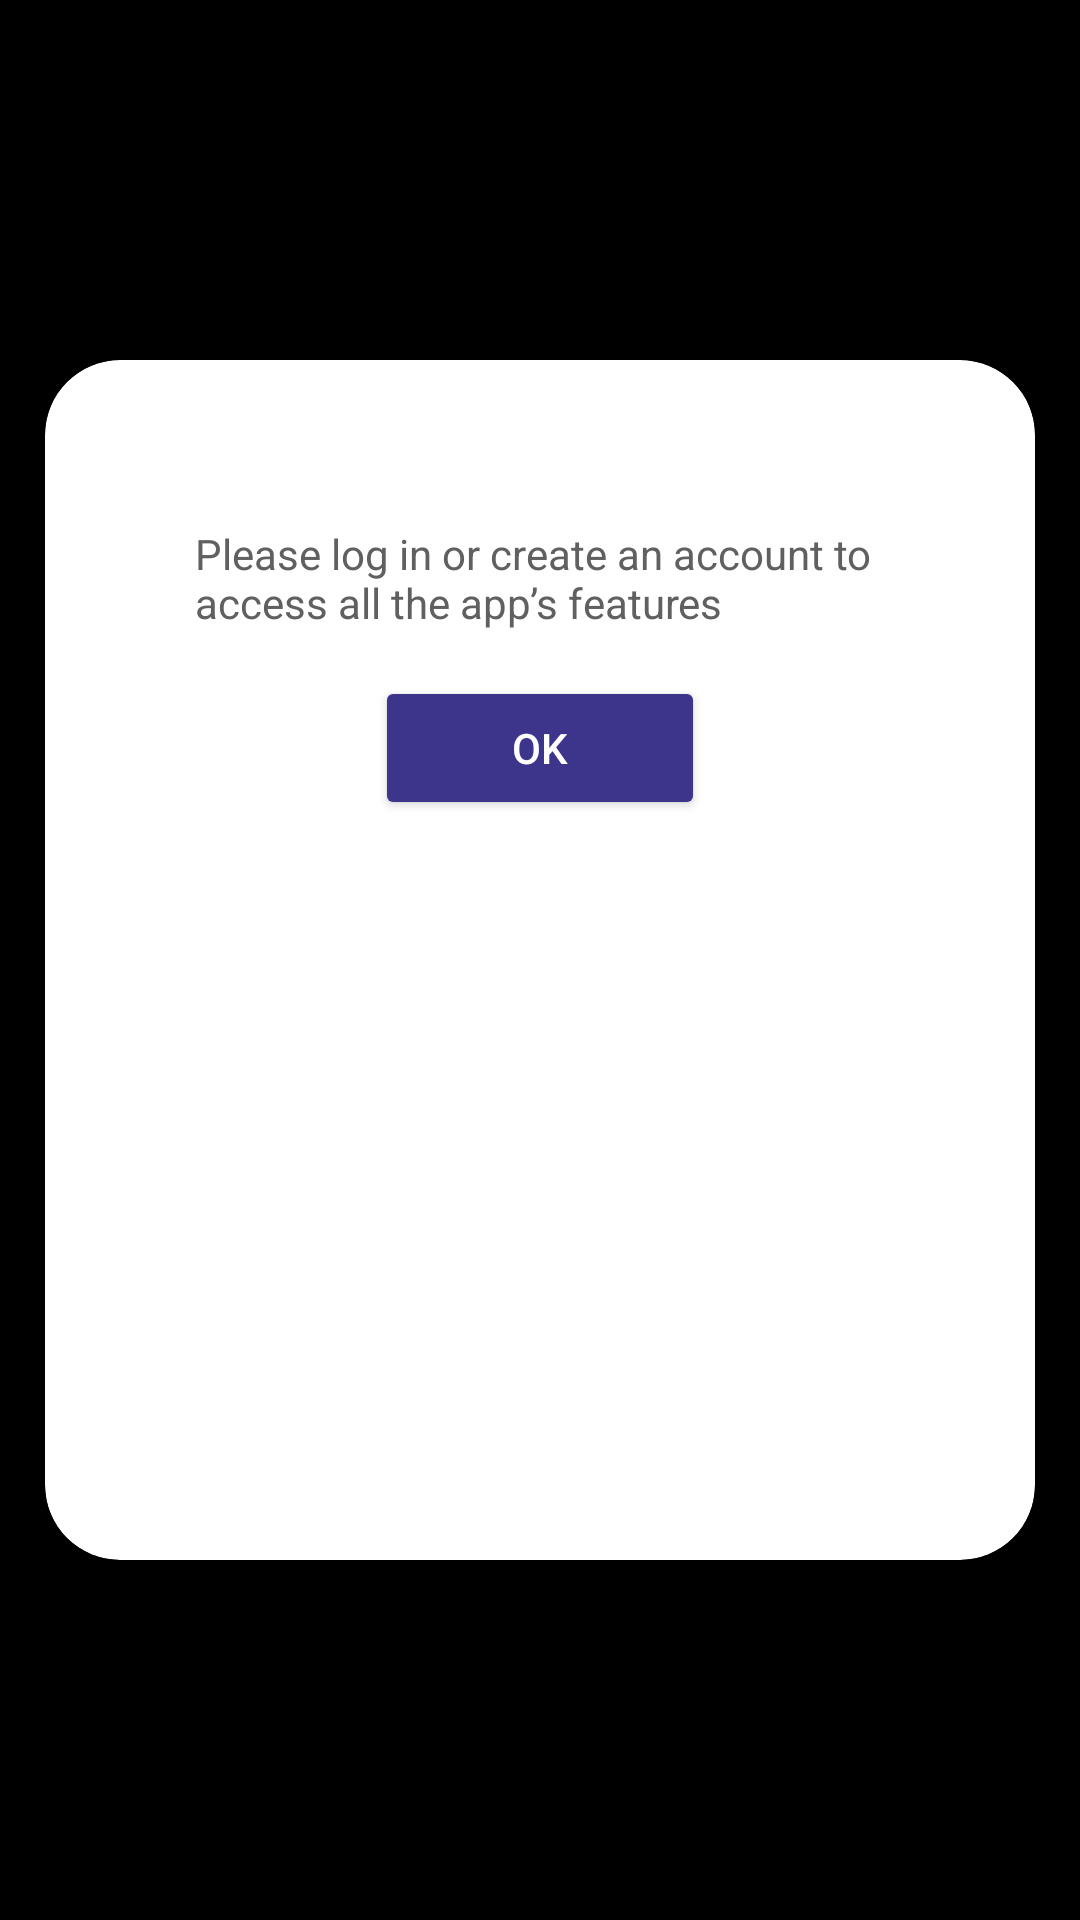

This screen was rendered from an Android layout file. Write that file and the resources it references.
<!-- AndroidManifest.xml: application theme Theme.AdventureLand -->
<!-- res/layout/need_login_screen.xml -->
<?xml version="1.0" encoding="utf-8"?>
<androidx.constraintlayout.widget.ConstraintLayout xmlns:android="http://schemas.android.com/apk/res/android"
    android:layout_width="match_parent"
    android:layout_height="match_parent"
    xmlns:app="http://schemas.android.com/apk/res-auto"
    android:background="@color/black">

    <androidx.cardview.widget.CardView
        android:id="@+id/cardView"
        android:layout_width="330dp"
        android:layout_height="400dp"
        app:layout_constraintStart_toStartOf="parent"
        app:layout_constraintEnd_toEndOf="parent"
        app:layout_constraintTop_toTopOf="parent"
        app:layout_constraintBottom_toBottomOf="parent"
        android:layout_margin="25dp"
        app:cardCornerRadius="25dp"
        android:padding="5dp"
        >
        <androidx.constraintlayout.widget.ConstraintLayout
            android:layout_width="match_parent"
            android:layout_height="match_parent">

            <ImageView
                android:id="@+id/needLoginIcon"
                android:layout_width="wrap_content"
                android:layout_height="wrap_content"
                app:layout_constraintStart_toStartOf="parent"
                app:layout_constraintEnd_toEndOf="parent"
                app:layout_constraintTop_toTopOf="parent"
                android:src="@drawable/needlogin"
                android:layout_marginTop="30dp"
                />

            <TextView
                android:id="@+id/textView"
                android:layout_width="240dp"
                android:layout_height="wrap_content"
                app:layout_constraintStart_toStartOf="parent"
                app:layout_constraintEnd_toEndOf="parent"
                app:layout_constraintTop_toBottomOf="@id/needLoginIcon"
                android:text="Please log in or create an account
to access all the app’s features"
                android:layout_margin="20dp"
                android:padding="5dp"
                android:textColor="@color/colorTextOfNeedLogin"

                />
            <Button
                android:layout_width="110dp"
                android:layout_height="wrap_content"
                app:layout_constraintTop_toBottomOf="@id/textView"
                app:layout_constraintStart_toStartOf="parent"
                app:layout_constraintEnd_toEndOf="parent"
                android:backgroundTint="@color/purple"
                android:layout_margin="10dp"
                android:text="Ok"
                android:textColor="@color/white"
                />


        </androidx.constraintlayout.widget.ConstraintLayout>



    </androidx.cardview.widget.CardView>

</androidx.constraintlayout.widget.ConstraintLayout>
<!-- resources referenced by this layout -->
<resources>
  <color name="black">#FF000000</color>
  <color name="colorTextOfNeedLogin">#606060</color>
  <color name="purple">#3D348B</color>
  <color name="white">#FFFFFFFF</color>
  <style name="Theme.AdventureLand" parent="Base.Theme.AdventureLand" />
  <style name="Base.Theme.AdventureLand" parent="Theme.Material3.DayNight.NoActionBar">
          
          
      </style>
</resources>
